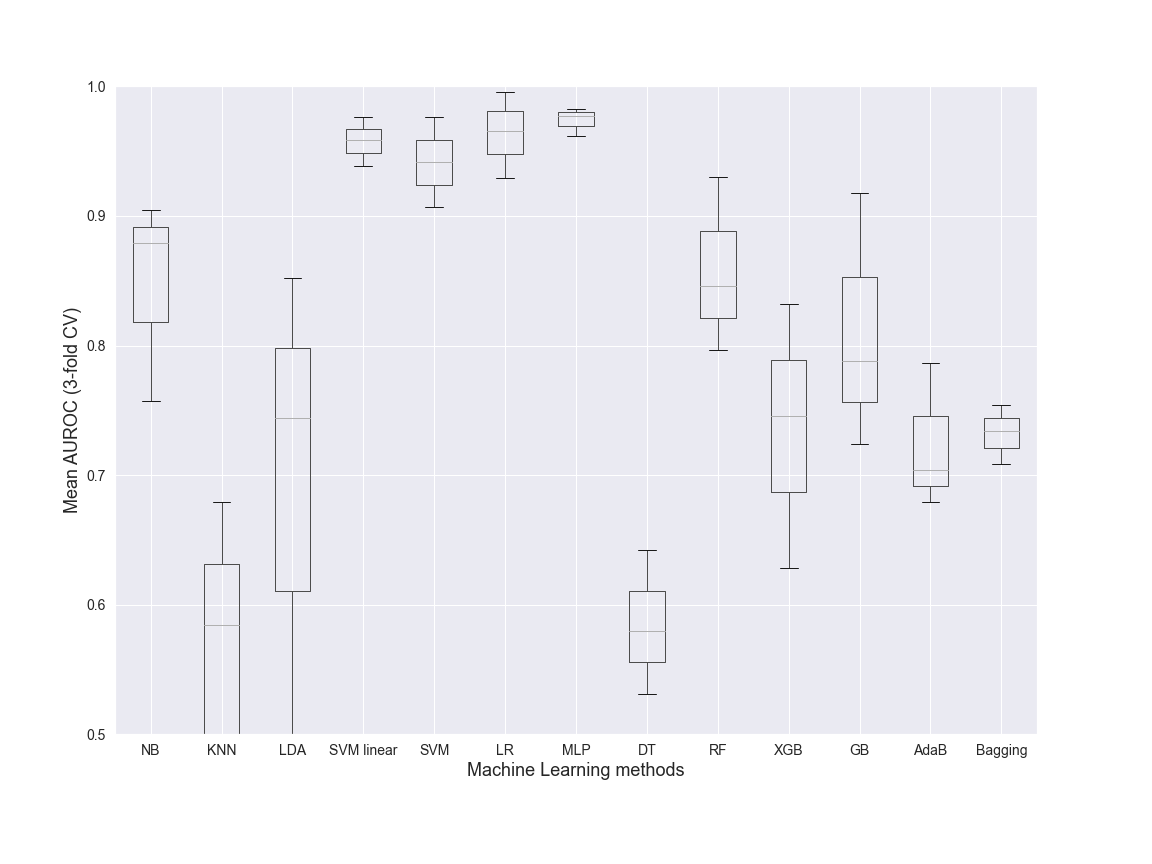

Data behind this chart, as committed beside it:
NB, KNN, LDA, SVM linear, SVM, LR, MLP, DT, RF, XGB, GB, AdaB, Bagging, Dataset, folds
0.7574, 0.679, 0.7439, 0.9388, 0.9067, 0.9293, 0.9614, 0.5312, 0.7964, 0.628, 0.7244, 0.679, 0.7339, Class, 3
0.9047, 0.4133, 0.852, 0.9761, 0.9761, 0.996, 0.9827, 0.6421, 0.9302, 0.832, 0.9176, 0.7868, 0.7544, Class, 3
0.879, 0.5844, 0.477, 0.9583, 0.9415, 0.9659, 0.9774, 0.5798, 0.846, 0.746, 0.7881, 0.7043, 0.7083, Class, 3
